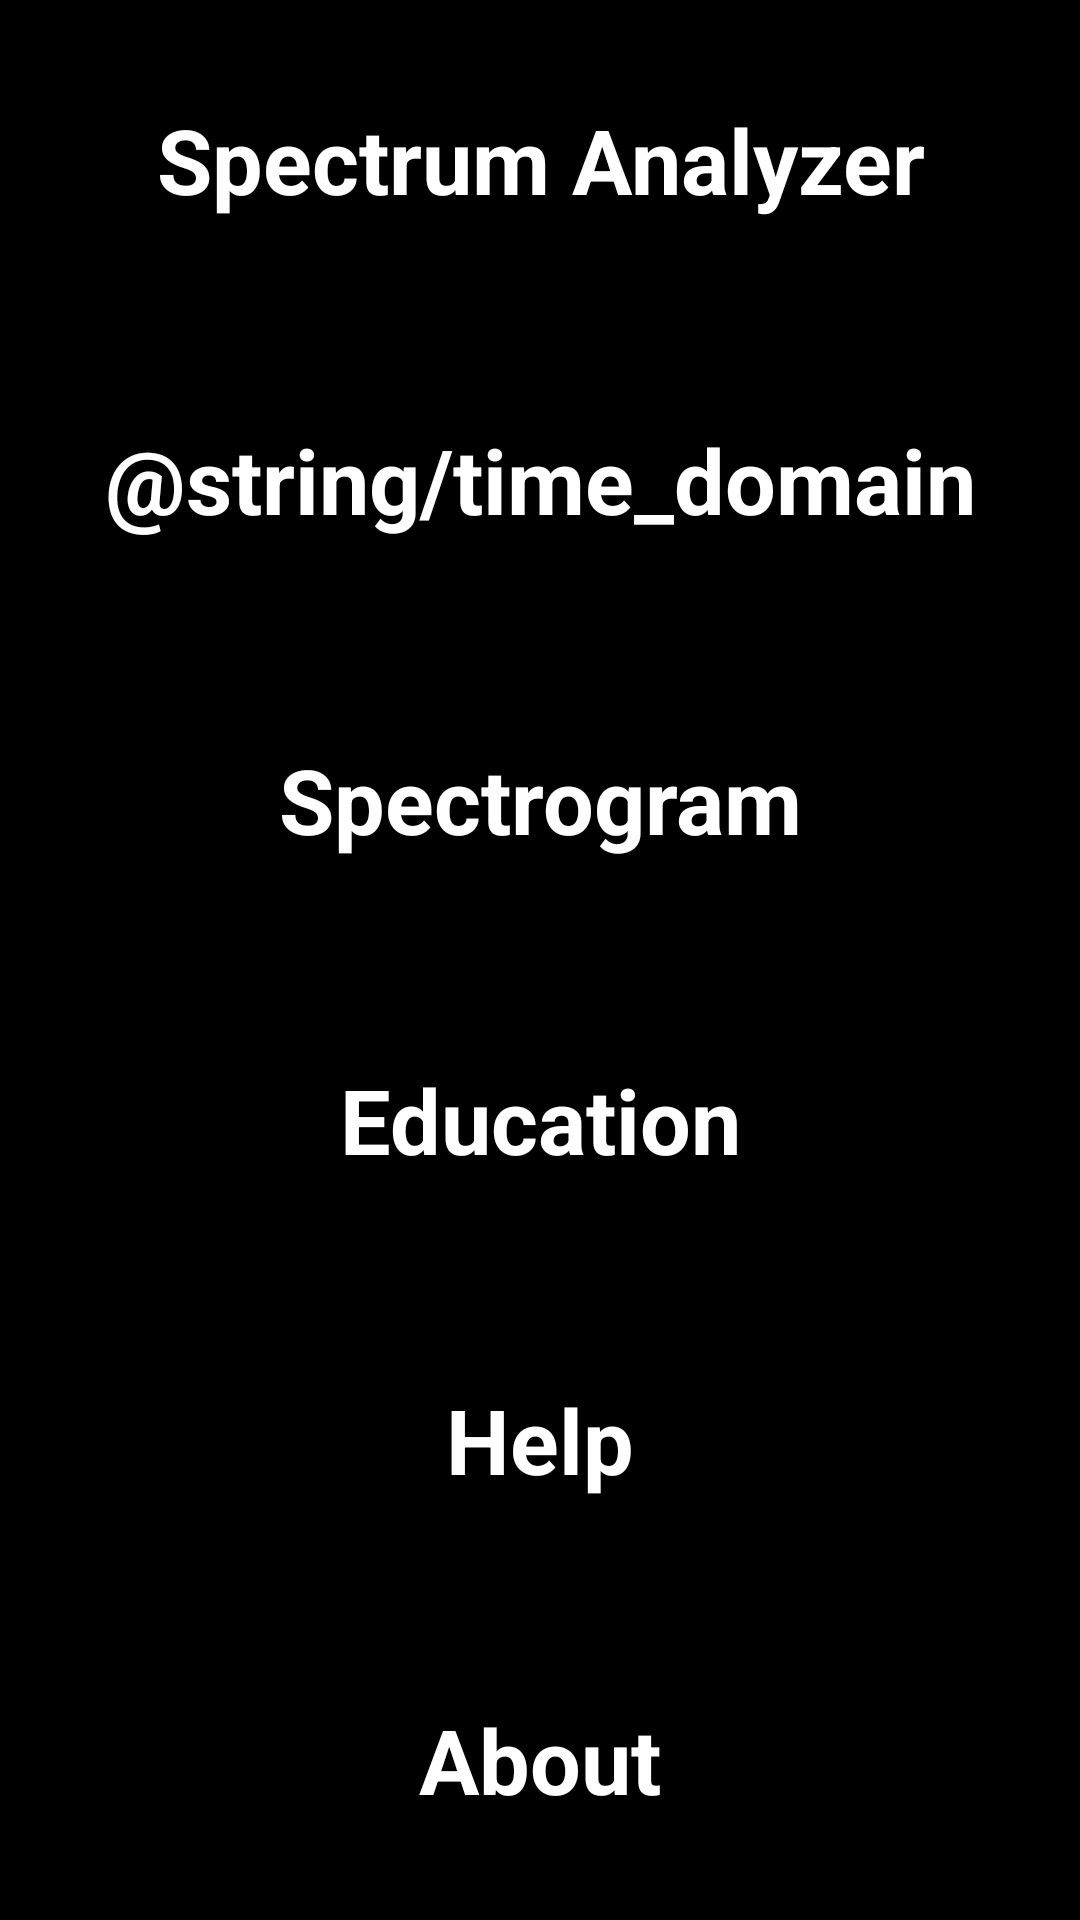

Write the Android layout XML for this screen, with the resource values it uses.
<!-- AndroidManifest.xml: application theme AppTheme -->
<!-- res/layout/main.xml -->
<?xml version="1.0" encoding="utf-8"?>

<LinearLayout xmlns:android="http://schemas.android.com/apk/res/android"
    android:layout_width="fill_parent"
    android:layout_height="fill_parent"
    android:background="#000000"
    android:orientation="vertical" >

    <Button
        android:id="@+id/spectrumAnalyzerButton"
        android:layout_width="match_parent"
        android:layout_height="0dp"
        android:layout_weight="1"
        android:text="@string/spectrum_analyzer"
        android:background="@drawable/grey_button"
        style="@style/button_text" />

    <Button
        android:id="@+id/viewRawSignalButton"
        android:layout_width="match_parent"
        android:layout_height="0dp"
        android:layout_weight="1"
        android:text="@string/time_domain"
        android:background="@drawable/grey_button"
        style="@style/button_text" />

    <Button
        android:id="@+id/spectrogramButton"
        android:layout_width="match_parent"
        android:layout_height="0dp"
        android:layout_weight="1"
        android:text="@string/spectrogram"
        android:background="@drawable/grey_button"
        style="@style/button_text" />

    <Button
        android:id="@+id/educationButton"
        android:layout_width="match_parent"
        android:layout_height="0dp"
        android:layout_weight="1"
        android:text="@string/education"
        android:background="@drawable/grey_button"
        style="@style/button_text" />

    <Button
        android:id="@+id/helpButton"
        android:layout_width="match_parent"
        android:layout_height="0dp"
        android:layout_weight="1"
        android:text="@string/help"
        android:background="@drawable/grey_button"
        style="@style/button_text" />

    <Button
        android:id="@+id/aboutButton"
        android:layout_width="match_parent"
        android:layout_height="0dp"
        android:layout_weight="1"
        android:text="@string/about"
        android:background="@drawable/grey_button"
        style="@style/button_text" />

</LinearLayout>
<!-- resources referenced by this layout -->
<resources>
  <string name="about">About</string>
  <string name="education">Education</string>
  <string name="help">Help</string>
  <string name="spectrogram">Spectrogram</string>
  <string name="spectrum_analyzer">Spectrum Analyzer</string>
  <style name="button_text">
  	    <item name="android:layout_width">fill_parent</item>
  	    <item name="android:layout_height">wrap_content</item>
  	    <item name="android:textColor">#ffffff</item>
  	    <item name="android:gravity">center</item>
  	    <item name="android:layout_margin">3dp</item>
  	    <item name="android:textSize">30dp</item>
  	    <item name="android:textStyle">bold</item>
  	    <item name="android:shadowColor">#000000</item>
  	    <item name="android:shadowDx">1</item>
  	    <item name="android:shadowDy">1</item>
  	    <item name="android:shadowRadius">2</item>
  	  </style>
  <style name="AppTheme" parent="AppBaseTheme">
          <item name="android:windowNoTitle">true</item>
      </style>
  <style name="AppBaseTheme" parent="android:Theme.Light">
          
      </style>
</resources>
